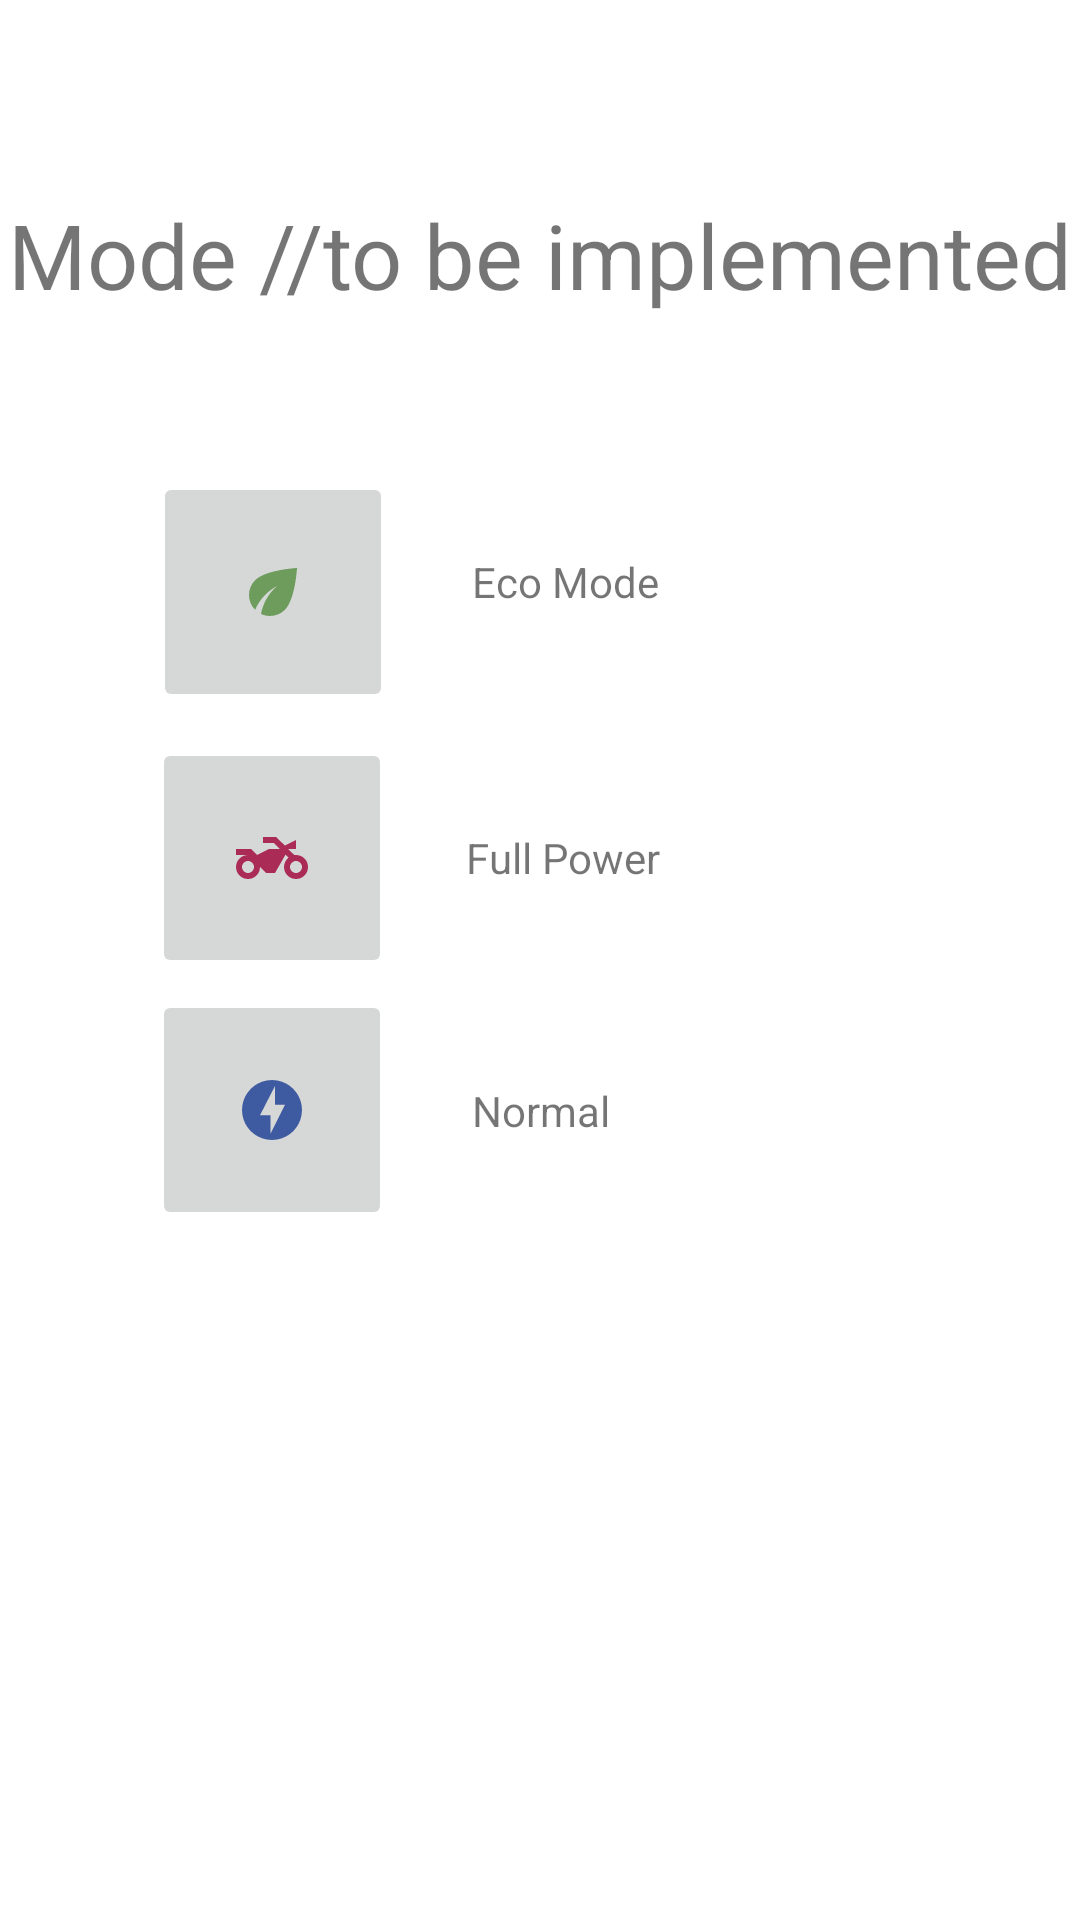

Produce the Android XML layout that renders to this screen, including the resource entries it uses.
<!-- AndroidManifest.xml: application theme Theme.EeZPower -->
<!-- res/layout/fragment_mode.xml -->
<?xml version="1.0" encoding="utf-8"?>
<androidx.constraintlayout.widget.ConstraintLayout xmlns:android="http://schemas.android.com/apk/res/android"
    xmlns:app="http://schemas.android.com/apk/res-auto"
    xmlns:tools="http://schemas.android.com/tools"
    android:layout_width="match_parent"
    android:layout_height="match_parent"
    tools:context=".MainActivity">

    <TextView
        android:id="@+id/tvModeFragment"
        android:layout_width="wrap_content"
        android:layout_height="wrap_content"
        android:text="Mode //to be implemented"
        android:textSize="30sp"
        app:layout_constraintBottom_toBottomOf="parent"
        app:layout_constraintEnd_toEndOf="parent"
        app:layout_constraintStart_toStartOf="parent"
        app:layout_constraintTop_toTopOf="parent"
        app:layout_constraintVertical_bias="0.108" />

    <ImageButton
        android:id="@+id/imageButton"
        android:layout_width="80dp"
        android:layout_height="80dp"
        app:layout_constraintBottom_toBottomOf="parent"
        app:layout_constraintEnd_toEndOf="parent"
        app:layout_constraintHorizontal_bias="0.182"
        app:layout_constraintStart_toStartOf="parent"
        app:layout_constraintTop_toTopOf="parent"
        app:layout_constraintVertical_bias="0.281"
        app:srcCompat="@drawable/ic_mode_eco" />

    <TextView
        android:id="@+id/textView2"
        android:layout_width="wrap_content"
        android:layout_height="wrap_content"
        android:text="Eco Mode"
        app:layout_constraintBottom_toBottomOf="parent"
        app:layout_constraintEnd_toEndOf="parent"
        app:layout_constraintHorizontal_bias="0.157"
        app:layout_constraintStart_toEndOf="@+id/imageButton"
        app:layout_constraintTop_toTopOf="parent"
        app:layout_constraintVertical_bias="0.297" />

    <ImageButton
        android:id="@+id/imageButton2"
        android:layout_width="80dp"
        android:layout_height="80dp"
        app:layout_constraintBottom_toBottomOf="parent"
        app:layout_constraintEnd_toEndOf="parent"
        app:layout_constraintHorizontal_bias="0.181"
        app:layout_constraintStart_toStartOf="parent"
        app:layout_constraintTop_toTopOf="parent"
        app:layout_constraintVertical_bias="0.439"
        app:srcCompat="@drawable/ic_mode_power" />

    <TextView
        android:id="@+id/textView3"
        android:layout_width="wrap_content"
        android:layout_height="wrap_content"
        android:text="Full Power"
        app:layout_constraintBottom_toBottomOf="parent"
        app:layout_constraintEnd_toEndOf="parent"
        app:layout_constraintHorizontal_bias="0.15"
        app:layout_constraintStart_toEndOf="@+id/imageButton2"
        app:layout_constraintTop_toTopOf="parent"
        app:layout_constraintVertical_bias="0.445" />

    <ImageButton
        android:id="@+id/imageButton3"
        android:layout_width="80dp"
        android:layout_height="80dp"
        app:layout_constraintBottom_toBottomOf="parent"
        app:layout_constraintEnd_toEndOf="parent"
        app:layout_constraintHorizontal_bias="0.181"
        app:layout_constraintStart_toStartOf="parent"
        app:layout_constraintTop_toTopOf="parent"
        app:layout_constraintVertical_bias="0.589"
        app:srcCompat="@drawable/ic_mode_normal" />

    <TextView
        android:id="@+id/textView4"
        android:layout_width="wrap_content"
        android:layout_height="wrap_content"
        android:text="Normal"
        app:layout_constraintBottom_toBottomOf="parent"
        app:layout_constraintEnd_toEndOf="parent"
        app:layout_constraintHorizontal_bias="0.145"
        app:layout_constraintStart_toEndOf="@+id/imageButton3"
        app:layout_constraintTop_toTopOf="parent"
        app:layout_constraintVertical_bias="0.581" />


</androidx.constraintlayout.widget.ConstraintLayout>
<!-- resources referenced by this layout -->
<resources>
  <!-- drawable ic_mode_eco (drawable-anydpi) -->
  <vector xmlns:android="http://schemas.android.com/apk/res/android"
      android:width="24dp"
      android:height="24dp"
      android:viewportWidth="24"
      android:viewportHeight="24"
      android:tint="#538D3D"
      android:alpha="0.8">
    <path
        android:fillColor="@android:color/white"
        android:pathData="M6.05,8.05c-2.73,2.73 -2.73,7.15 -0.02,9.88c1.47,-3.4 4.09,-6.24 7.36,-7.93c-2.77,2.34 -4.71,5.61 -5.39,9.32c2.6,1.23 5.8,0.78 7.95,-1.37C19.43,14.47 20,4 20,4S9.53,4.57 6.05,8.05z"/>
  </vector>
  <!-- drawable ic_mode_normal (drawable-anydpi) -->
  <vector xmlns:android="http://schemas.android.com/apk/res/android"
      android:width="24dp"
      android:height="24dp"
      android:viewportWidth="24"
      android:viewportHeight="24"
      android:tint="#173A92"
      android:alpha="0.8">
    <path
        android:fillColor="@android:color/white"
        android:pathData="M12,2.02c-5.51,0 -9.98,4.47 -9.98,9.98s4.47,9.98 9.98,9.98 9.98,-4.47 9.98,-9.98S17.51,2.02 12,2.02zM11.48,20v-6.26H8L13,4v6.26h3.35L11.48,20z"/>
  </vector>
  <!-- drawable ic_mode_power (drawable-anydpi) -->
  <vector xmlns:android="http://schemas.android.com/apk/res/android"
      android:width="24dp"
      android:height="24dp"
      android:viewportWidth="24"
      android:viewportHeight="24"
      android:tint="#A00036"
      android:alpha="0.8">
    <path
        android:fillColor="@android:color/white"
        android:pathData="M20,11c-0.18,0 -0.36,0.03 -0.53,0.05L17.41,9H20V6l-3.72,1.86L13.41,5H9v2h3.59l2,2H11l-4,2L5,9H0v2h4c-2.21,0 -4,1.79 -4,4c0,2.21 1.79,4 4,4c2.21,0 4,-1.79 4,-4l2,2h3l3.49,-6.1l1.01,1.01C16.59,12.64 16,13.75 16,15c0,2.21 1.79,4 4,4c2.21,0 4,-1.79 4,-4C24,12.79 22.21,11 20,11zM4,17c-1.1,0 -2,-0.9 -2,-2c0,-1.1 0.9,-2 2,-2c1.1,0 2,0.9 2,2C6,16.1 5.1,17 4,17zM20,17c-1.1,0 -2,-0.9 -2,-2c0,-1.1 0.9,-2 2,-2s2,0.9 2,2C22,16.1 21.1,17 20,17z"/>
  </vector>
  <style name="Theme.EeZPower" parent="Theme.MaterialComponents.DayNight.DarkActionBar">
          
          <item name="colorPrimary">@color/purple_500</item>
          <item name="colorPrimaryVariant">@color/purple_700</item>
          <item name="colorOnPrimary">@color/white</item>
          
          <item name="colorSecondary">@color/teal_200</item>
          <item name="colorSecondaryVariant">@color/teal_700</item>
          <item name="colorOnSecondary">@color/black</item>
          
          <item name="android:statusBarColor" tools:targetApi="l">?attr/colorPrimaryVariant</item>
          
      </style>
  <!-- not gathered from this repository: default colours our renderer supplied (Android Studio template values) -->
  <color name="purple_500">#FF6200EE</color>
  <color name="purple_700">#FF3700B3</color>
  <color name="teal_200">#FF03DAC5</color>
  <color name="teal_700">#FF018786</color>
  <color name="black">#FF000000</color>
  <color name="white">#FFFFFFFF</color>
</resources>
